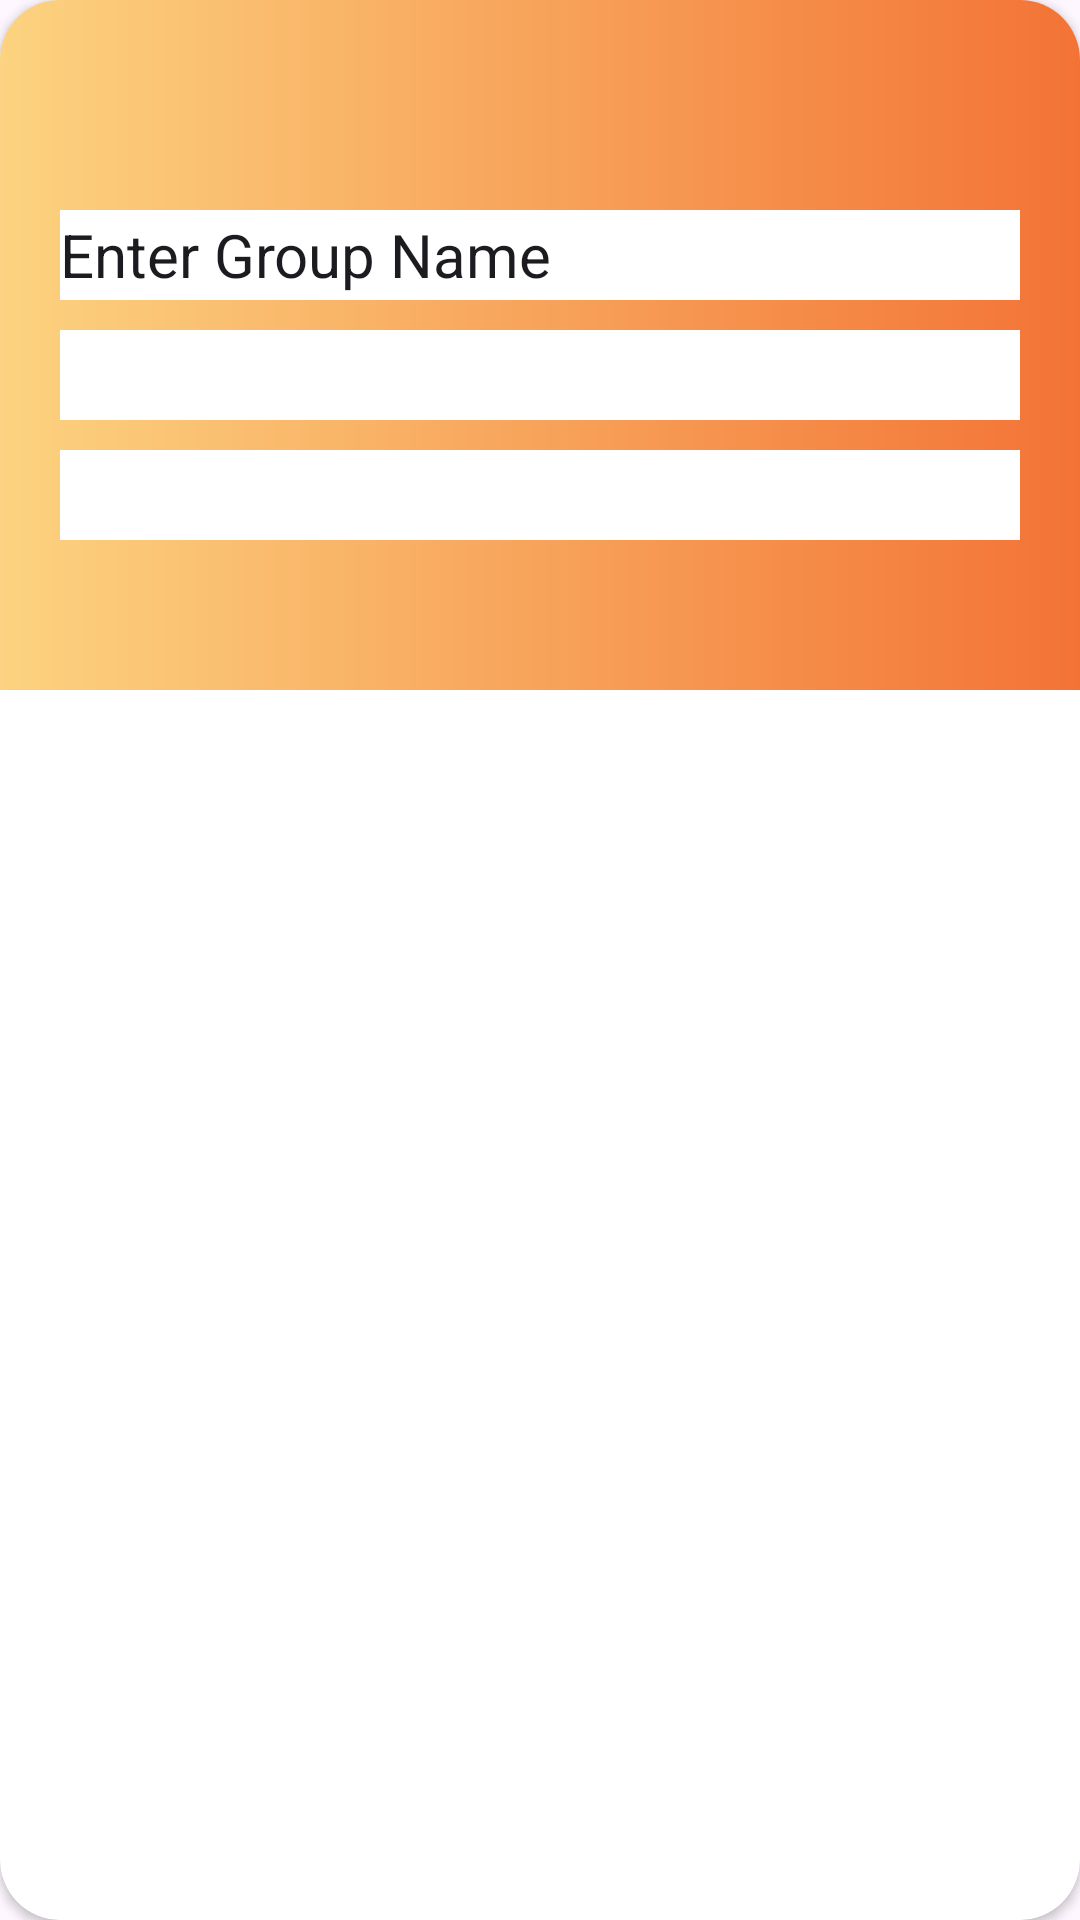

Produce the Android XML layout that renders to this screen, including the resource entries it uses.
<!-- AndroidManifest.xml: application theme Theme.Taqmish -->
<!-- res/layout/groupdialog.xml -->
<?xml version="1.0" encoding="utf-8"?>
<androidx.cardview.widget.CardView
    xmlns:android="http://schemas.android.com/apk/res/android"
    android:layout_width="match_parent"
    android:layout_centerHorizontal="true"
    xmlns:app="http://schemas.android.com/apk/res-auto"
    app:cardCornerRadius="20dp"
    android:layout_margin="20dp"
    android:layout_height="match_parent">
    <RelativeLayout
        android:layout_width="match_parent"
        android:layout_height="wrap_content"
        android:background="@drawable/grdiant_card_clue">
        <ImageView
            android:id="@+id/groupimage"
            android:layout_centerHorizontal="true"
            android:src="@drawable/ic_my_icon"
           android:layout_marginTop="30dp"
            android:layout_width="wrap_content"
            android:layout_height="wrap_content"
            />
        <EditText
            android:id="@+id/groupname"
            android:layout_width="match_parent"
            android:layout_height="30dp"
            android:layout_below="@id/groupimage"
            android:layout_marginTop="40dp"
            android:text="Enter Group Name"
            android:textSize="20sp"
            android:layout_marginEnd="20sp"
            android:layout_marginStart="20dp"
            android:background="@color/white"
            />
        <Spinner
            android:id="@+id/maingroup_spinnar"
            android:layout_width="match_parent"
            android:layout_height="30dp"
            android:layout_below="@id/groupname"
            android:layout_marginStart="20dp"
            android:layout_marginEnd="20dp"
            android:layout_marginTop="10dp"
            android:background="@color/white"

            />
        <Spinner
            android:id="@+id/subgroup_spinnar"
            android:layout_width="match_parent"
            android:layout_height="30dp"
            android:layout_below="@id/maingroup_spinnar"
            android:layout_marginStart="20sp"
            android:layout_marginEnd="20dp"
            android:layout_marginTop="10dp"
            android:background="@color/white"
            android:layout_marginBottom="50dp"

            />
    </RelativeLayout>

</androidx.cardview.widget.CardView>
<!-- resources referenced by this layout -->
<resources>
  <color name="white">#FFFFFFFF</color>
  <!-- drawable grdiant_card_clue (drawable) -->
  <?xml version="1.0" encoding="utf-8"?>
  <shape xmlns:android="http://schemas.android.com/apk/res/android">
      <gradient
          android:type="linear"
          android:angle="0"
          android:startColor="#fcd380"
          android:endColor="#f37335"
          >
  
      </gradient>
  </shape>
  <style name="Theme.Taqmish" parent="Theme.MaterialComponents.DayNight.NoActionBar">
          
          <item name="colorPrimary">@color/primary</item>
          <item name="colorPrimaryVariant">@color/primary_dark</item>
          <item name="colorOnPrimary">@color/white</item>
          
          <item name="colorSecondary">@color/accent</item>
          <item name="colorSecondaryVariant">@color/accent_dark</item>
          <item name="colorOnSecondary">@color/white</item>
          
          <item name="android:statusBarColor" tools:targetApi="l">?attr/colorPrimaryVariant</item>
          
      </style>
  <color name="primary">#1B2A4A</color>
  <color name="primary_dark">#0F1B33</color>
  <color name="accent">#E8734A</color>
  <color name="accent_dark">#C4572F</color>
</resources>
